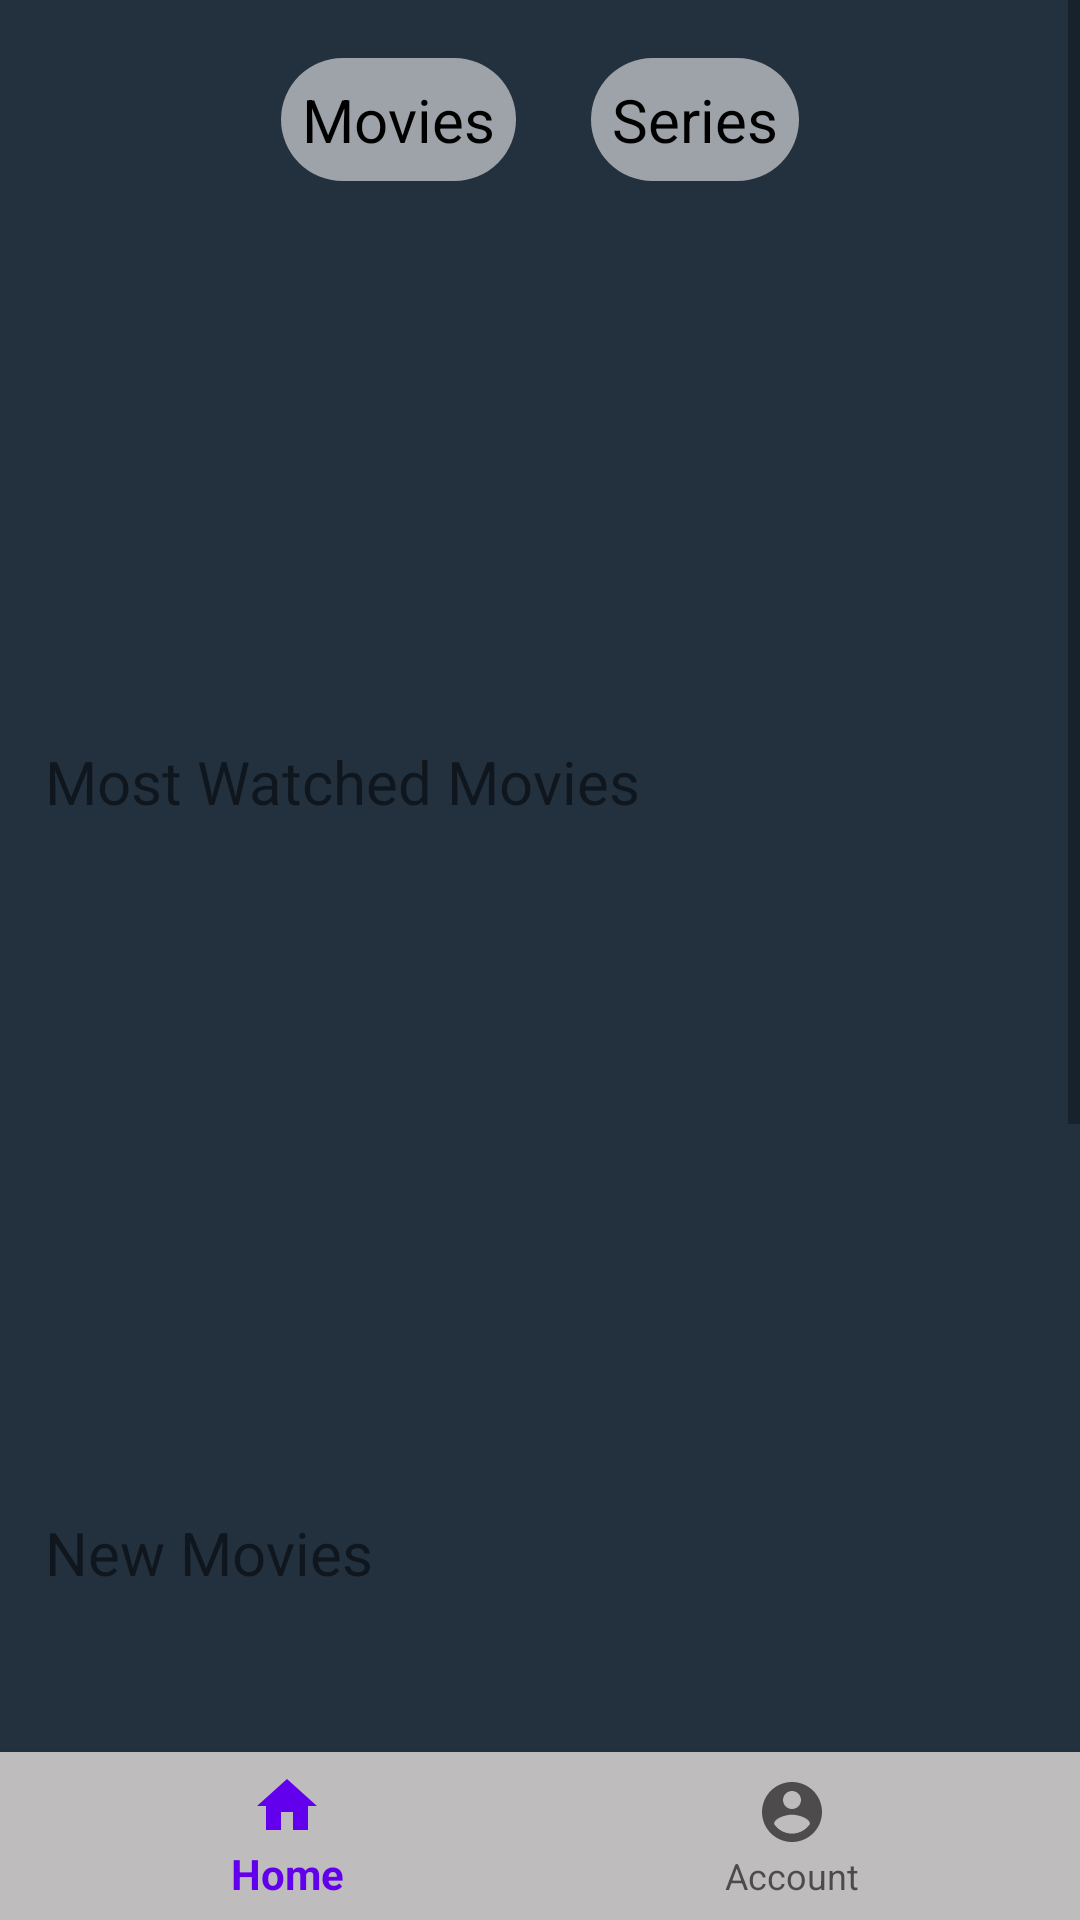

Produce the Android XML layout that renders to this screen, including the resource entries it uses.
<!-- AndroidManifest.xml: application theme Theme.TuniBest -->
<!-- res/layout/activity_mainmovies.xml -->
<?xml version="1.0" encoding="utf-8"?>
<RelativeLayout xmlns:android="http://schemas.android.com/apk/res/android"
    xmlns:app="http://schemas.android.com/apk/res-auto"
    xmlns:tools="http://schemas.android.com/tools"
    android:layout_width="match_parent"
    android:layout_height="match_parent"
    android:background="#23313f"
    tools:context=".Mainmovies"
    >
    <com.google.android.material.bottomnavigation.BottomNavigationView
        android:layout_width="match_parent"
        android:layout_height="wrap_content"
        android:id="@+id/bot"

        android:layout_alignParentBottom="true"
        android:background="@drawable/barbot"
        android:backgroundTint="#000"
        android:elevation="2dp"
        app:menu="@menu/menu_item" />

    <FrameLayout
        android:id="@+id/framelay"
        android:layout_width="match_parent"
        android:layout_height="wrap_content">
        <ScrollView
            android:layout_width="match_parent"
            android:layout_height="match_parent">

            <LinearLayout
                android:layout_width="match_parent"
                android:layout_height="match_parent"
                android:gravity="center"
                android:orientation="vertical">

                <LinearLayout
                    android:id="@+id/main"
                    android:layout_width="match_parent"
                    android:layout_height="232dp"
                    android:orientation="horizontal">

                    <ImageView
                        android:id="@+id/imagetoShow"
                        android:layout_width="match_parent"
                        android:layout_height="match_parent"
                        android:adjustViewBounds="true"

                        android:src="@drawable/jinx" />
                </LinearLayout>

                <LinearLayout
                    android:layout_width="match_parent"
                    android:layout_height="wrap_content"
                    android:layout_below="@+id/main"
                    android:layout_margin="15dp"
                    android:layout_marginTop="10dp"
                    android:layout_marginBottom="341dp">

                    <TextView
                        android:layout_width="match_parent"
                        android:layout_height="wrap_content"
                        android:text="Most Watched Movies"
                        android:textSize="20dp" />

                </LinearLayout>

                <LinearLayout

                    android:layout_width="match_parent"
                    android:layout_height="200dp">

                    <androidx.recyclerview.widget.RecyclerView
                        android:layout_width="match_parent"
                        android:layout_height="wrap_content"
                        android:id="@+id/myrecx"/>

                </LinearLayout>

                <LinearLayout
                    android:layout_width="match_parent"
                    android:layout_height="wrap_content"
                    android:layout_below="@+id/main"
                    android:layout_margin="15dp"
                    android:layout_marginTop="10dp"
                    android:layout_marginBottom="341dp">

                    <TextView
                        android:layout_width="match_parent"
                        android:layout_height="wrap_content"
                        android:text="New Movies"
                        android:textSize="20dp" />

                </LinearLayout>
                <LinearLayout

                    android:layout_width="match_parent"
                    android:layout_height="200dp">

                    <androidx.recyclerview.widget.RecyclerView
                        android:layout_width="match_parent"
                        android:layout_height="wrap_content"
                        android:id="@+id/myrecx2"/>

                </LinearLayout>

                <LinearLayout
                    android:layout_width="match_parent"
                    android:layout_height="wrap_content"
                    android:layout_below="@+id/main"
                    android:layout_margin="15dp"
                    android:layout_marginTop="10dp"
                    android:layout_marginBottom="341dp">

                    <TextView
                        android:layout_width="match_parent"
                        android:layout_height="wrap_content"
                        android:text="Best Movies"
                        android:textSize="20dp" />

                </LinearLayout>
                <LinearLayout

                    android:layout_width="match_parent"
                    android:layout_height="200dp">

                    <androidx.recyclerview.widget.RecyclerView
                        android:layout_width="match_parent"
                        android:layout_height="wrap_content"
                        android:id="@+id/myrecx3"/>

                </LinearLayout>
                <LinearLayout
                    android:layout_width="match_parent"
                    android:layout_height="50dp"
                    android:layout_below="@+id/main"
                    android:layout_margin="15dp"
                    android:layout_marginTop="10dp"
                    android:layout_marginBottom="341dp">

                    <TextView
                        android:layout_width="match_parent"
                        android:layout_height="wrap_content"

                        android:textSize="20dp" />

                </LinearLayout>
                <LinearLayout

                    android:layout_width="match_parent"
                    android:layout_height="10dp">

                    <androidx.recyclerview.widget.RecyclerView
                        android:layout_width="match_parent"
                        android:layout_height="wrap_content"
                        android:id="@+id/myrecx4"/>

                </LinearLayout>


            </LinearLayout>
        </ScrollView>
    </FrameLayout>



    <LinearLayout
        android:layout_width="match_parent"
        android:layout_height="50dp"
        android:layout_marginStart="15dp"
        android:layout_marginTop="15dp"
        android:layout_marginEnd="15dp"
        android:layout_marginBottom="15dp"

        android:gravity="center"
        android:orientation="horizontal">
        <LinearLayout
            android:layout_width="wrap_content"
            android:orientation="horizontal"
            android:background="@drawable/topmenu"
            android:layout_gravity="center"
            android:gravity="center"
            android:layout_height="wrap_content">
            <LinearLayout
                android:layout_width="wrap_content"
                android:layout_height="wrap_content"
                android:layout_marginLeft="20dp"
                android:onClick="OpenMovies"
                android:layout_marginRight="25dp"
                android:background="@drawable/bgmenutop">

                <TextView
                    android:layout_width="wrap_content"
                    android:layout_height="wrap_content"
                    android:layout_margin="7dp"
                    android:text="Movies"
                    android:textAlignment="center"
                    android:textColor="#000"
                    android:textSize="20dp" />
            </LinearLayout>

            <LinearLayout
                android:onClick="OpenSeries"                android:layout_marginRight="20dp"
                android:layout_width="wrap_content"
                android:layout_height="wrap_content"
                android:background="@drawable/bgmenutop">

                <TextView
                    android:layout_width="wrap_content"
                    android:layout_height="wrap_content"
                    android:layout_margin="7dp"
                    android:text="Series"
                    android:textAlignment="center"
                    android:textColor="#000"
                    android:textSize="20dp" />
            </LinearLayout>
        </LinearLayout>





    </LinearLayout>




</RelativeLayout>
<!-- resources referenced by this layout -->
<resources>
  <!-- drawable barbot (drawable) -->
  <?xml version="1.0" encoding="utf-8"?>
  <shape xmlns:android="http://schemas.android.com/apk/res/android"
      android:shape="rectangle">
      <corners android:radius="0dp"/>
      <solid android:color="#EDCCC8C8"/>
  
  </shape>
  <!-- drawable bgmenutop (drawable) -->
  <?xml version="1.0" encoding="utf-8"?>
  <shape xmlns:android="http://schemas.android.com/apk/res/android">
  
      <corners android:radius="50dp"/>
      <solid android:color="#8DFFFFFF"/>
  </shape>
  <!-- drawable topmenu (drawable) -->
  <?xml version="1.0" encoding="utf-8"?>
  <shape xmlns:android="http://schemas.android.com/apk/res/android">
      <corners android:radius="100dp"/>
      <solid android:color="#00BA6161"/>
  </shape>
  <style name="Theme.TuniBest" parent="Theme.AppCompat.DayNight.NoActionBar">
          
          <item name="colorPrimary">@color/purple_500</item>
          <item name="colorPrimaryVariant">@color/purple_700</item>
          <item name="colorOnPrimary">@color/white</item>
          
          <item name="colorSecondary">@color/teal_200</item>
          <item name="colorSecondaryVariant">@color/teal_700</item>
          <item name="colorOnSecondary">@color/black</item>
          
          <item name="android:statusBarColor" tools:targetApi="l">?attr/colorPrimaryVariant</item>
          
      </style>
  <!-- not gathered from this repository: default colours our renderer supplied (Android Studio template values) -->
  <color name="purple_500">#FF6200EE</color>
  <color name="purple_700">#FF3700B3</color>
  <color name="teal_200">#FF03DAC5</color>
  <color name="teal_700">#FF018786</color>
  <color name="black">#FF000000</color>
  <color name="white">#FFFFFFFF</color>
</resources>
